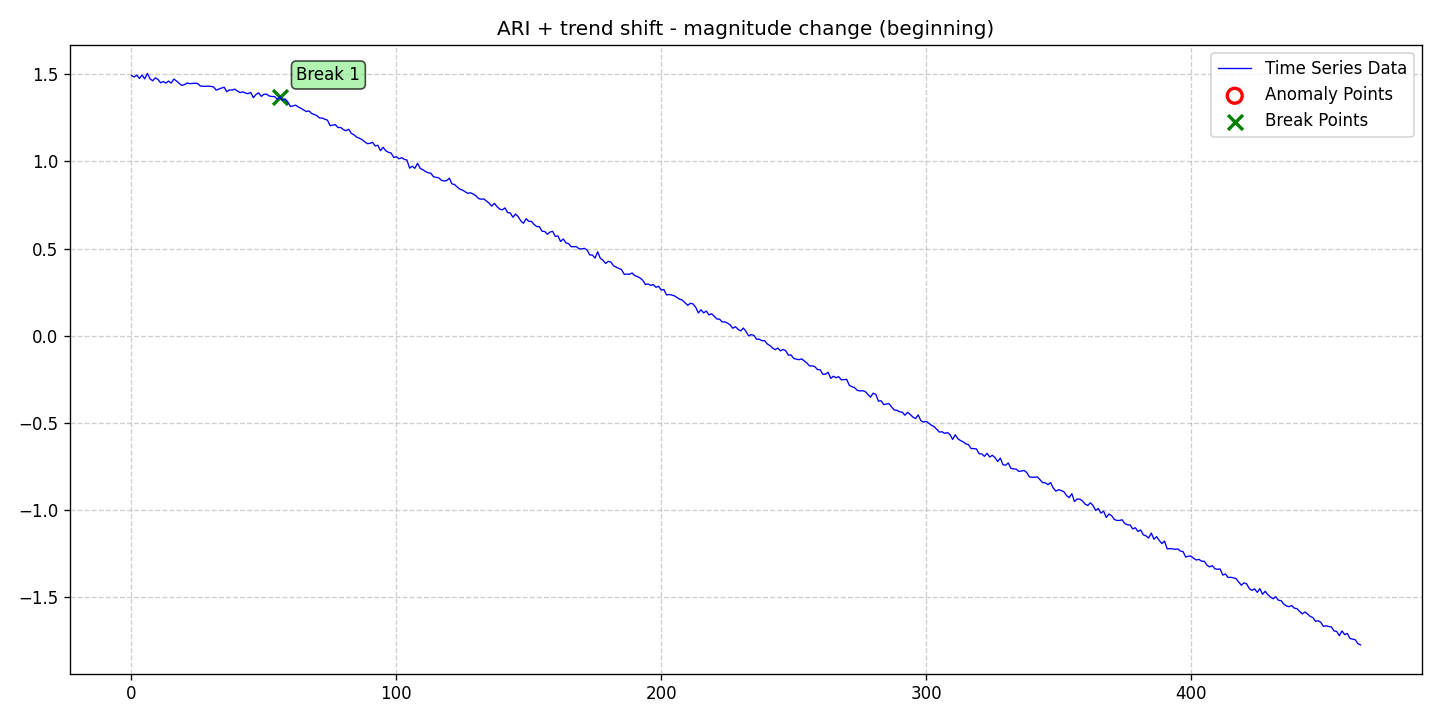

The table this chart was drawn from, first rows:
date, data, stationary, det_lin_up, det_lin_down, det_quad, det_cubic, det_exp, det_damped, stoc_trend, volatility, single_seas, multiple_seas, point_anom_single, point_anom_multi, collect_anom, context_anom, mean_shift, var_shift, trend_shift, point_anom_count, point_anom_location, point_anom_point, collect_anom_count
2020-01-01, 1.493, 0, 0, 0, 0, 0, 0, 0, 1, 0, 0, 0, 0, 0, 0, 0, 0, 0, 1, 0, none, , 0
2020-01-02, 1.484, 0, 0, 0, 0, 0, 0, 0, 1, 0, 0, 0, 0, 0, 0, 0, 0, 0, 1, 0, none, , 0
2020-01-03, 1.495, 0, 0, 0, 0, 0, 0, 0, 1, 0, 0, 0, 0, 0, 0, 0, 0, 0, 1, 0, none, , 0
2020-01-04, 1.476, 0, 0, 0, 0, 0, 0, 0, 1, 0, 0, 0, 0, 0, 0, 0, 0, 0, 1, 0, none, , 0
2020-01-05, 1.495, 0, 0, 0, 0, 0, 0, 0, 1, 0, 0, 0, 0, 0, 0, 0, 0, 0, 1, 0, none, , 0
2020-01-06, 1.474, 0, 0, 0, 0, 0, 0, 0, 1, 0, 0, 0, 0, 0, 0, 0, 0, 0, 1, 0, none, , 0
2020-01-07, 1.505, 0, 0, 0, 0, 0, 0, 0, 1, 0, 0, 0, 0, 0, 0, 0, 0, 0, 1, 0, none, , 0
2020-01-08, 1.475, 0, 0, 0, 0, 0, 0, 0, 1, 0, 0, 0, 0, 0, 0, 0, 0, 0, 1, 0, none, , 0
2020-01-09, 1.463, 0, 0, 0, 0, 0, 0, 0, 1, 0, 0, 0, 0, 0, 0, 0, 0, 0, 1, 0, none, , 0
2020-01-10, 1.48, 0, 0, 0, 0, 0, 0, 0, 1, 0, 0, 0, 0, 0, 0, 0, 0, 0, 1, 0, none, , 0
2020-01-11, 1.47, 0, 0, 0, 0, 0, 0, 0, 1, 0, 0, 0, 0, 0, 0, 0, 0, 0, 1, 0, none, , 0
2020-01-12, 1.451, 0, 0, 0, 0, 0, 0, 0, 1, 0, 0, 0, 0, 0, 0, 0, 0, 0, 1, 0, none, , 0
2020-01-13, 1.458, 0, 0, 0, 0, 0, 0, 0, 1, 0, 0, 0, 0, 0, 0, 0, 0, 0, 1, 0, none, , 0
2020-01-14, 1.45, 0, 0, 0, 0, 0, 0, 0, 1, 0, 0, 0, 0, 0, 0, 0, 0, 0, 1, 0, none, , 0
2020-01-15, 1.461, 0, 0, 0, 0, 0, 0, 0, 1, 0, 0, 0, 0, 0, 0, 0, 0, 0, 1, 0, none, , 0
2020-01-16, 1.45, 0, 0, 0, 0, 0, 0, 0, 1, 0, 0, 0, 0, 0, 0, 0, 0, 0, 1, 0, none, , 0
2020-01-17, 1.473, 0, 0, 0, 0, 0, 0, 0, 1, 0, 0, 0, 0, 0, 0, 0, 0, 0, 1, 0, none, , 0
2020-01-18, 1.461, 0, 0, 0, 0, 0, 0, 0, 1, 0, 0, 0, 0, 0, 0, 0, 0, 0, 1, 0, none, , 0
2020-01-19, 1.448, 0, 0, 0, 0, 0, 0, 0, 1, 0, 0, 0, 0, 0, 0, 0, 0, 0, 1, 0, none, , 0
2020-01-20, 1.436, 0, 0, 0, 0, 0, 0, 0, 1, 0, 0, 0, 0, 0, 0, 0, 0, 0, 1, 0, none, , 0
2020-01-21, 1.441, 0, 0, 0, 0, 0, 0, 0, 1, 0, 0, 0, 0, 0, 0, 0, 0, 0, 1, 0, none, , 0
2020-01-22, 1.45, 0, 0, 0, 0, 0, 0, 0, 1, 0, 0, 0, 0, 0, 0, 0, 0, 0, 1, 0, none, , 0
2020-01-23, 1.446, 0, 0, 0, 0, 0, 0, 0, 1, 0, 0, 0, 0, 0, 0, 0, 0, 0, 1, 0, none, , 0
2020-01-24, 1.448, 0, 0, 0, 0, 0, 0, 0, 1, 0, 0, 0, 0, 0, 0, 0, 0, 0, 1, 0, none, , 0
2020-01-25, 1.449, 0, 0, 0, 0, 0, 0, 0, 1, 0, 0, 0, 0, 0, 0, 0, 0, 0, 1, 0, none, , 0
2020-01-26, 1.447, 0, 0, 0, 0, 0, 0, 0, 1, 0, 0, 0, 0, 0, 0, 0, 0, 0, 1, 0, none, , 0
2020-01-27, 1.433, 0, 0, 0, 0, 0, 0, 0, 1, 0, 0, 0, 0, 0, 0, 0, 0, 0, 1, 0, none, , 0
2020-01-28, 1.431, 0, 0, 0, 0, 0, 0, 0, 1, 0, 0, 0, 0, 0, 0, 0, 0, 0, 1, 0, none, , 0
2020-01-29, 1.431, 0, 0, 0, 0, 0, 0, 0, 1, 0, 0, 0, 0, 0, 0, 0, 0, 0, 1, 0, none, , 0
2020-01-30, 1.432, 0, 0, 0, 0, 0, 0, 0, 1, 0, 0, 0, 0, 0, 0, 0, 0, 0, 1, 0, none, , 0
2020-01-31, 1.431, 0, 0, 0, 0, 0, 0, 0, 1, 0, 0, 0, 0, 0, 0, 0, 0, 0, 1, 0, none, , 0
2020-02-01, 1.427, 0, 0, 0, 0, 0, 0, 0, 1, 0, 0, 0, 0, 0, 0, 0, 0, 0, 1, 0, none, , 0
2020-02-02, 1.409, 0, 0, 0, 0, 0, 0, 0, 1, 0, 0, 0, 0, 0, 0, 0, 0, 0, 1, 0, none, , 0
2020-02-03, 1.415, 0, 0, 0, 0, 0, 0, 0, 1, 0, 0, 0, 0, 0, 0, 0, 0, 0, 1, 0, none, , 0
2020-02-04, 1.421, 0, 0, 0, 0, 0, 0, 0, 1, 0, 0, 0, 0, 0, 0, 0, 0, 0, 1, 0, none, , 0
2020-02-05, 1.426, 0, 0, 0, 0, 0, 0, 0, 1, 0, 0, 0, 0, 0, 0, 0, 0, 0, 1, 0, none, , 0
2020-02-06, 1.4, 0, 0, 0, 0, 0, 0, 0, 1, 0, 0, 0, 0, 0, 0, 0, 0, 0, 1, 0, none, , 0
2020-02-07, 1.41, 0, 0, 0, 0, 0, 0, 0, 1, 0, 0, 0, 0, 0, 0, 0, 0, 0, 1, 0, none, , 0
2020-02-08, 1.409, 0, 0, 0, 0, 0, 0, 0, 1, 0, 0, 0, 0, 0, 0, 0, 0, 0, 1, 0, none, , 0
2020-02-09, 1.415, 0, 0, 0, 0, 0, 0, 0, 1, 0, 0, 0, 0, 0, 0, 0, 0, 0, 1, 0, none, , 0
2020-02-10, 1.404, 0, 0, 0, 0, 0, 0, 0, 1, 0, 0, 0, 0, 0, 0, 0, 0, 0, 1, 0, none, , 0
2020-02-11, 1.395, 0, 0, 0, 0, 0, 0, 0, 1, 0, 0, 0, 0, 0, 0, 0, 0, 0, 1, 0, none, , 0
2020-02-12, 1.4, 0, 0, 0, 0, 0, 0, 0, 1, 0, 0, 0, 0, 0, 0, 0, 0, 0, 1, 0, none, , 0
2020-02-13, 1.393, 0, 0, 0, 0, 0, 0, 0, 1, 0, 0, 0, 0, 0, 0, 0, 0, 0, 1, 0, none, , 0
2020-02-14, 1.388, 0, 0, 0, 0, 0, 0, 0, 1, 0, 0, 0, 0, 0, 0, 0, 0, 0, 1, 0, none, , 0
2020-02-15, 1.396, 0, 0, 0, 0, 0, 0, 0, 1, 0, 0, 0, 0, 0, 0, 0, 0, 0, 1, 0, none, , 0
2020-02-16, 1.366, 0, 0, 0, 0, 0, 0, 0, 1, 0, 0, 0, 0, 0, 0, 0, 0, 0, 1, 0, none, , 0
2020-02-17, 1.383, 0, 0, 0, 0, 0, 0, 0, 1, 0, 0, 0, 0, 0, 0, 0, 0, 0, 1, 0, none, , 0
2020-02-18, 1.394, 0, 0, 0, 0, 0, 0, 0, 1, 0, 0, 0, 0, 0, 0, 0, 0, 0, 1, 0, none, , 0
2020-02-19, 1.373, 0, 0, 0, 0, 0, 0, 0, 1, 0, 0, 0, 0, 0, 0, 0, 0, 0, 1, 0, none, , 0
2020-02-20, 1.385, 0, 0, 0, 0, 0, 0, 0, 1, 0, 0, 0, 0, 0, 0, 0, 0, 0, 1, 0, none, , 0
2020-02-21, 1.386, 0, 0, 0, 0, 0, 0, 0, 1, 0, 0, 0, 0, 0, 0, 0, 0, 0, 1, 0, none, , 0
2020-02-22, 1.376, 0, 0, 0, 0, 0, 0, 0, 1, 0, 0, 0, 0, 0, 0, 0, 0, 0, 1, 0, none, , 0
2020-02-23, 1.372, 0, 0, 0, 0, 0, 0, 0, 1, 0, 0, 0, 0, 0, 0, 0, 0, 0, 1, 0, none, , 0
2020-02-24, 1.373, 0, 0, 0, 0, 0, 0, 0, 1, 0, 0, 0, 0, 0, 0, 0, 0, 0, 1, 0, none, , 0
2020-02-25, 1.357, 0, 0, 0, 0, 0, 0, 0, 1, 0, 0, 0, 0, 0, 0, 0, 0, 0, 1, 0, none, , 0
2020-02-26, 1.372, 0, 0, 0, 0, 0, 0, 0, 1, 0, 0, 0, 0, 0, 0, 0, 0, 0, 1, 0, none, , 0
2020-02-27, 1.35, 0, 0, 0, 0, 0, 0, 0, 1, 0, 0, 0, 0, 0, 0, 0, 0, 0, 1, 0, none, , 0
2020-02-28, 1.359, 0, 0, 0, 0, 0, 0, 0, 1, 0, 0, 0, 0, 0, 0, 0, 0, 0, 1, 0, none, , 0
2020-02-29, 1.342, 0, 0, 0, 0, 0, 0, 0, 1, 0, 0, 0, 0, 0, 0, 0, 0, 0, 1, 0, none, , 0
... 405 more rows
